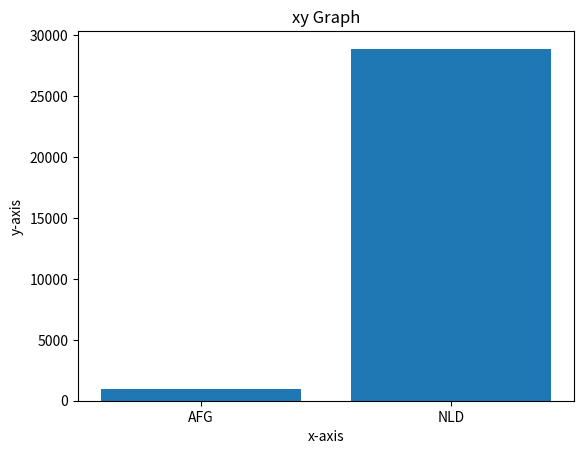

Source code (Python):
import matplotlib.pyplot as plt
x = ['AFG','NLD']
y = [1000,28888]
plt.bar(x,y)
help(plt.plot)
plt.xlabel('x-axis')
plt.ylabel('y-axis')
plt.title('xy Graph')
plt.show()
